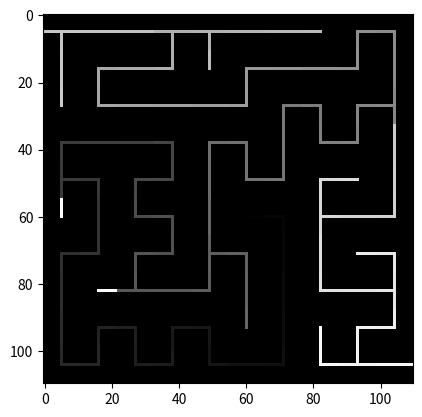

This figure's Python source:
# Maze: Depth-First
# [redacted]
# 13 February 2020

# A maze generator using a depth-first algorithm.

"""
Requirements:
- Numpy
- Matplotlib

The maze is generated by:
1. Starting with a complete grid.
2. Removing walls by taking random moves to unvisited cells.
3. Every time the path comes to a dead-end (i.e. all surrounding cells have been visited)
   it backtracks along its path until it reaches a cell with possibilities for further moves.
4. The algorithm stops when it has backtracked to the initial start and there are
   no possibilities at the starting location.

It is called "depth-first" because the algorithm will follow a path as far as
it can (until it reaches a dead-end).

The array M is going to hold the array information for each cell.
The first four coordinates tell if walls exist on those sides
and the fifth indicates if the cell has been visited in the search.
The last coordinate is used to trace how the maze is generated using colour.
M(LEFT, UP, RIGHT, DOWN, CHECK_IF_VISITED, COLOUR)

The output is saved in two formats.
"""

import random
import numpy as np
from matplotlib import pyplot as plt

def main():
    # Default inputs.
    maze_defaults = {}
    maze_defaults['save_maze'] = 'Depth-First Maze 01.png'
    maze_defaults['save_path'] = 'Depth-First Maze 01 - Path.png'
    maze_defaults['num_rows'] = 10
    maze_defaults['num_cols'] = 10
    maze_defaults['colour_on'] = 0
    maze_defaults['colour_incrementer'] = 1
    
    maze_inputs = collect_inputs(maze_defaults)   # Collect inputs from user.
        
    M = generate_depth_first_maze(maze_inputs)   # Run the maze generator.
    generate_maze_image(maze_inputs, M)   # Visualize the maze.
    generate_path_image(maze_inputs, M)   # Visualize the maze as a path.

def collect_inputs(maze_defaults):
    # Collect inputs from the user.
    # This function is not currently set up. It just passes the defaults along.
    maze_inputs = {}

    for key in maze_defaults:
        try:
            maze_inputs[key] = maze_defaults[key]
        except ValueError:
            maze_inputs[key] = maze_defaults[key]

    return maze_inputs

def generate_depth_first_maze(maze_inputs):
    # Generate the maze using a depth-first algorithm.
    # Set up the maze board.
    num_rows = maze_inputs['num_rows']
    num_cols = maze_inputs['num_cols']
    M = np.zeros((num_rows, num_cols, 6), dtype=np.uint8)
    r = int(num_rows / 2)   # Start in the middle, since the first paths tend to be linear.
    c = int(num_cols / 2)
    history = [(r, c)]
    colour_incrementer = maze_inputs['colour_incrementer']
    
    back_track_indicator = False

    while history:   # The history is the stack of visited locations.
        M[r, c, 4] = 1   # Mark this location as visited.

        if back_track_indicator == False:   # Unless we are backtracking, change the colour to mark the path.
            M[r, c, 5] = colour_incrementer
            colour_incrementer += 1
        back_track_indicator = False

        # Check if the adjacent cells are valid for moving to.
        # Cell must be within board and not visited already.
        check = []
        if c > 0 and M[r, c - 1, 4] == 0:
            check.append('L')
        if r > 0 and M[r - 1, c, 4] == 0:
            check.append('U')
        if c < num_cols - 1 and M[r, c + 1, 4] == 0:
            check.append('R')
        if r < num_rows - 1 and M[r + 1, c, 4] == 0:
            check.append('D')

        if len(check):  # If there is a valid cell to move to.
            # Mark the walls between cells as open if we move.
            history.append([r, c])
            move_direction = random.choice(check)
            if move_direction == 'L':
                M[r, c, 0] = 1
                c = c - 1
                M[r, c, 2] = 1
            if move_direction == 'U':
                M[r, c, 1] = 1
                r = r - 1
                M[r, c, 3] = 1
            if move_direction == 'R':
                M[r, c, 2] = 1
                c = c + 1
                M[r, c, 0] = 1
            if move_direction == 'D':
                M[r, c, 3] = 1
                r = r + 1
                M[r, c, 1] = 1
        else:  # If there are no valid cells to move to.
            # retrace one step back in history if no move is possible.
            r, c = history.pop()
            back_track_indicator = True

    # Open the walls at the start and finish.
    M[0, 0, 0] = 1   # Left side of top-left-most cell.
    M[num_rows - 1, num_cols - 1, 2] = 1   # Right side of bottom-right-most cell.

    return M

def generate_maze_image(maze_inputs, M):
    # Generate the image for display. Each cell is 10x10 pixels, with walls being 1 pixel
    # wide on each side (so outside walls are 1 pixel and inner walls are 2 pixels).
    num_rows = maze_inputs['num_rows']
    num_cols = maze_inputs['num_cols']
    ct = 10  # Cell thickness. Must be 3 or greater.
    image = np.zeros((num_rows * ct, num_cols * ct), dtype=np.uint8)
    cell_colour = 255

    for row in range(0, num_rows):
        for col in range(0, num_cols):
            cell_data = M[row, col]
            cell_colour = cell_data[5]   # Used if you want a somewhat traceable path.
            for i in range(ct * row + 1, ct * row + (ct - 1)):
                image[i, range(ct * col + 1, ct * col + (ct - 1))] = cell_colour
            if cell_data[0] == 1: image[range(ct * row + 1, ct * row + (ct - 1)), ct * col] = cell_colour
            if cell_data[1] == 1: image[ct * row, range(ct * col + 1, ct * col + (ct - 1))] = cell_colour
            if cell_data[2] == 1: image[range(ct * row + 1, ct * row + (ct - 1)), ct * col + (ct - 1)] = cell_colour
            if cell_data[3] == 1: image[ct * row + (ct - 1), range(ct * col + 1, ct * col + (ct - 1))] = cell_colour

    plt.imshow(image, cmap='gray', interpolation='none')
    plt.show()
    plt.imsave(maze_inputs['save_maze'], image, cmap='gray')

def generate_path_image(maze_inputs, M):
    # Generate the image of the path for display. Each cell is 11x11 pixels,
    # with the path being 1 pixel thick.
    num_rows = maze_inputs['num_rows']
    num_cols = maze_inputs['num_cols']
    ct = 11   # Cell thickness. Must be 3 or greater.
    cto = int(ct / 2)   # Cell offset.
    image = np.zeros((num_rows * ct, num_cols * ct), dtype=np.uint8)
    cell_colour = 255

    for row in range(0, num_rows):
        for col in range(0, num_cols):
            cell_data = M[row, col]
            cell_colour = cell_data[5]   # Used if you want a somewhat traceable path.
            image[ct * row + cto, ct * col + cto] = cell_colour
            if cell_data[0] == 1: image[ct * row + cto, range(ct * col, ct * col + cto)] = cell_colour
            if cell_data[1] == 1: image[range(ct * row, ct * row + cto), ct * col + cto] = cell_colour
            if cell_data[2] == 1: image[ct * row + cto, range(ct * col + cto + 1, ct * col + ct)] = cell_colour
            if cell_data[3] == 1: image[range(ct * row + cto + 1, ct * row + ct), ct * col + cto] = cell_colour

    plt.imshow(image, cmap='gray', interpolation='none')
    plt.show()
    plt.imsave(maze_inputs['save_path'], image, cmap='gray')

if __name__ == "__main__":
    main()